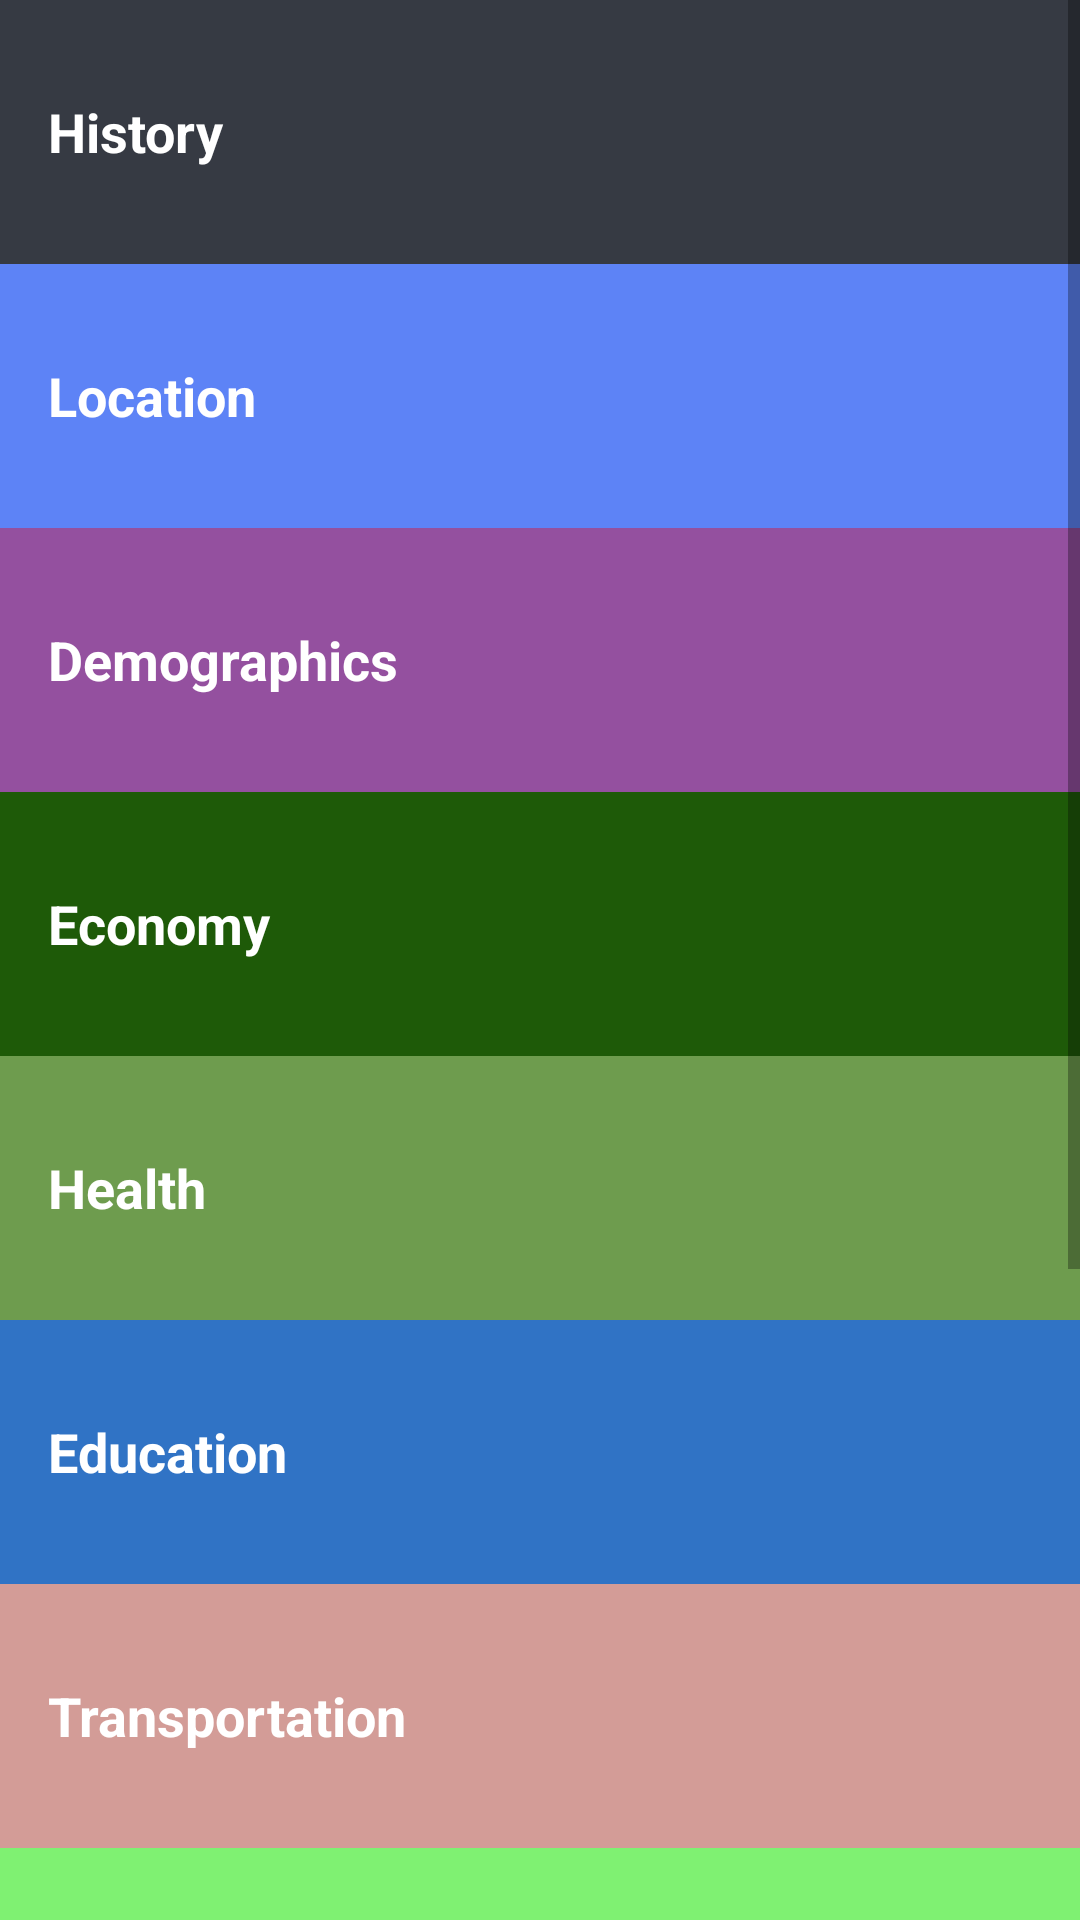

Android layout source for this screen:
<!-- AndroidManifest.xml: application theme Theme.TourGudieApp -->
<!-- res/layout/activity_content.xml -->
<?xml version="1.0" encoding="utf-8"?>
<ScrollView

    xmlns:android="http://schemas.android.com/apk/res/android"
    xmlns:app="http://schemas.android.com/apk/res-auto"
    xmlns:tools="http://schemas.android.com/tools"
    android:layout_width="match_parent"
    android:layout_height="match_parent"
    tools:context=".Content_Activity">

    <LinearLayout
        android:layout_width="match_parent"
        android:layout_height="match_parent"
        android:orientation="vertical">

        <FrameLayout
            android:layout_width="match_parent"
            android:layout_height="wrap_content"
            android:background="@color/category_history">

            <TextView
                android:id="@+id/history"
                android:onClick="historymsg"
                style="@style/CategoryStyle"
                android:background="?android:attr/selectableItemBackground"
                android:text="@string/category_history" />
        </FrameLayout>
        
        <FrameLayout
            android:layout_width="match_parent"
            android:layout_height="wrap_content"
            android:background="@color/category_location">

            <TextView
                android:id="@+id/location"
                android:onClick="locationmsg"
                style="@style/CategoryStyle"
                android:background="?android:attr/selectableItemBackground"
                android:text="@string/category_location" />
        </FrameLayout>
        
        <FrameLayout
            android:layout_width="match_parent"
            android:layout_height="wrap_content"
            android:background="@color/category_demographics">

            <TextView
                android:id="@+id/demographics"
                style="@style/CategoryStyle"
                android:onClick="demomsg"
                android:background="?android:attr/selectableItemBackground"
                android:text="@string/category_demographics" />
        </FrameLayout>
        <FrameLayout
            android:layout_width="match_parent"
            android:layout_height="wrap_content"
            android:background="@color/category_economy">

            <TextView
                android:id="@+id/economy"
                style="@style/CategoryStyle"
                android:onClick="econmymsg"
                android:background="?android:attr/selectableItemBackground"
                android:text="@string/category_economy" />
        </FrameLayout>

        <FrameLayout
            android:layout_width="match_parent"
            android:layout_height="wrap_content"
            android:background="@color/category_health">

            <TextView
                android:id="@+id/health"
                style="@style/CategoryStyle"
                android:onClick="healthmsg"
                android:background="?android:attr/selectableItemBackground"
                android:text="@string/category_health" />
        </FrameLayout>

        <FrameLayout
            android:layout_width="match_parent"
            android:layout_height="wrap_content"
            android:background="@color/category_education">

            <TextView
                android:id="@+id/education"
                style="@style/CategoryStyle"
                android:onClick="educationmsg"
                android:background="?android:attr/selectableItemBackground"
                android:text="@string/category_education" />
        </FrameLayout>

        <FrameLayout
            android:layout_width="match_parent"
            android:layout_height="wrap_content"
            android:background="@color/category_transportation">

            <TextView
                android:id="@+id/transportation"
                style="@style/CategoryStyle"
                android:onClick="transportationm"
                android:background="?android:attr/selectableItemBackground"
                android:text="@string/category_Transportation" />
        </FrameLayout>

        <FrameLayout
            android:layout_width="match_parent"
            android:layout_height="wrap_content"
            android:background="@color/category_airbase">

            <TextView
                android:id="@+id/airbase"
                style="@style/CategoryStyle"
                android:onClick="airbase"
                android:background="?android:attr/selectableItemBackground"
                android:text="@string/category_airbase" />
        </FrameLayout>

        <FrameLayout
            android:layout_width="match_parent"
            android:layout_height="wrap_content"
            android:background="@color/category_recreation">

            <TextView
                android:id="@+id/recreation"
                style="@style/CategoryStyle"
                android:onClick="receationmsg"
                android:background="?android:attr/selectableItemBackground"
                android:text="@string/category_Recreation" />
        </FrameLayout>

        <FrameLayout
            android:layout_width="match_parent"
            android:layout_height="wrap_content"
            android:background="@color/category_sports">

            <TextView
                android:id="@+id/sports"
                style="@style/CategoryStyle"
                android:onClick="sportsmsg"
                android:background="?android:attr/selectableItemBackground"
                android:text="@string/category_Sports" />
        </FrameLayout>

        <FrameLayout
            android:layout_width="match_parent"
            android:layout_height="wrap_content"
            android:background="@color/fooddrink">

            <TextView
                android:id="@+id/food_drink"
                android:onClick="fooddrinkmsg"
                style="@style/CategoryStyle"
                android:background="?android:attr/selectableItemBackground"
                android:text="@string/Foodanddrink" />
        </FrameLayout>

    </LinearLayout>
</ScrollView>
<!-- resources referenced by this layout -->
<resources>
  <color name="category_airbase">#7FF172</color>
  <color name="category_demographics">#94509F</color>
  <color name="category_economy">#1E5A08</color>
  <color name="category_education">#3073C5</color>
  <color name="category_health">#6E9C4E</color>
  <color name="category_history">#363A43</color>
  <color name="category_location">#5D83F6</color>
  <color name="category_recreation">#E8BD8E</color>
  <color name="category_sports">#10390E</color>
  <color name="category_transportation">#D39C97</color>
  <color name="fooddrink">#DA1930</color>
  <string name="Foodanddrink">Food and drink</string>
  <string name="category_Recreation">Recreation</string>
  <string name="category_Sports">Sports</string>
  <string name="category_Transportation">Transportation</string>
  <string name="category_airbase">Air base</string>
  <string name="category_demographics">Demographics</string>
  <string name="category_economy">Economy</string>
  <string name="category_education">Education</string>
  <string name="category_health">Health</string>
  <string name="category_history">History</string>
  <string name="category_location">Location</string>
  <style name="CategoryStyle">
          <item name="android:layout_width">match_parent</item>
          <item name="android:layout_height">@dimen/list_item_height</item>
          <item name="android:gravity">center_vertical</item>
          <item name="android:padding">16dp</item>
          <item name="android:textColor">@android:color/white</item>
          <item name="android:textStyle">bold</item>
          <item name="android:textAppearance">?android:textAppearanceMedium</item>
      </style>
  <style name="Theme.TourGudieApp" parent="Theme.MaterialComponents.DayNight.DarkActionBar">
          
          <item name="colorPrimary">#322F29</item>
          <item name="colorPrimaryVariant">#000000</item>
          <item name="colorOnPrimary">@color/white</item>
          
          <item name="colorSecondary">@color/teal_200</item>
          <item name="colorSecondaryVariant">@color/teal_700</item>
          <item name="colorOnSecondary">@color/black</item>
          
          <item name="android:statusBarColor" tools:targetApi="l">?attr/colorPrimaryVariant</item>
          
      </style>
  <dimen name="list_item_height">88dp</dimen>
  <color name="white">#FFFFFFFF</color>
  <color name="teal_200">#FF03DAC5</color>
  <color name="teal_700">#FF018786</color>
  <color name="black">#FF000000</color>
</resources>
